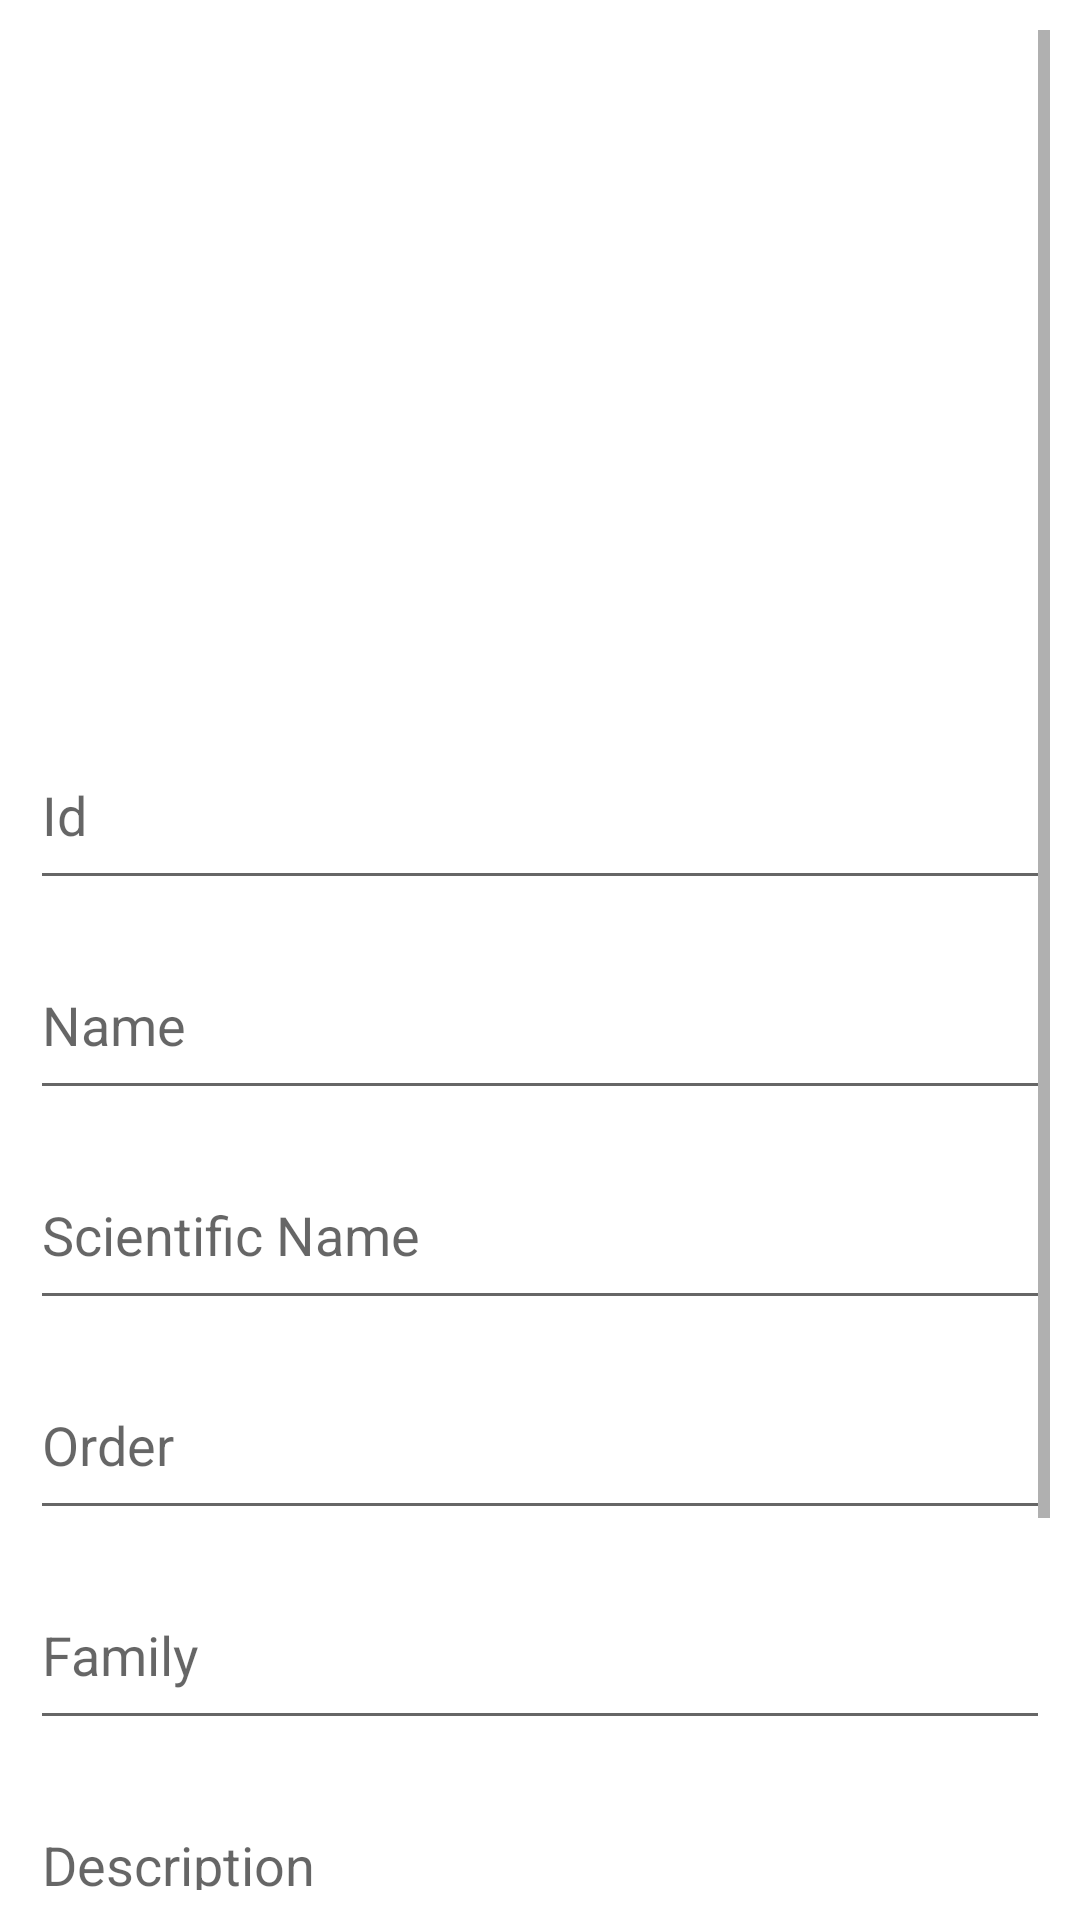

Reconstruct the res/layout file that produces this screen, plus the resources it refers to.
<!-- AndroidManifest.xml: application theme Theme.PestDetectionApp -->
<!-- res/layout/activity_insert_pest_info.xml -->
<?xml version="1.0" encoding="utf-8"?>
<ScrollView xmlns:android="http://schemas.android.com/apk/res/android"
    xmlns:app="http://schemas.android.com/apk/res-auto"
    xmlns:tools="http://schemas.android.com/tools"
    android:layout_width="match_parent"
    android:layout_height="match_parent"
    tools:context=".InsertPestInfo"
    android:padding="10dp">

    <RelativeLayout
        android:layout_width="match_parent"
        android:layout_height="wrap_content">

    <ImageView
        android:id="@+id/pestImage"
        android:layout_width="200dp"
        android:layout_height="200dp"
        android:layout_centerHorizontal="true"
        android:layout_marginTop="20dp"
        android:onClick="selectPest"
        android:contentDescription="Insert Pest Image"
        />

    <EditText
        android:id="@+id/pesId"
        android:layout_width="match_parent"
        android:layout_height="60dp"
        android:layout_marginTop="10dp"
        android:hint="Id"
        android:layout_below="@id/pestImage" />

    <EditText
        android:id="@+id/pestName"
        android:layout_width="match_parent"
        android:layout_height="60dp"
        android:layout_marginTop="10dp"
        android:hint="Name"
        android:layout_below="@id/pesId" />

    <EditText
        android:id="@+id/pestScientific"
        android:layout_width="match_parent"
        android:layout_height="60dp"
        android:layout_marginTop="10dp"
        android:hint="Scientific Name"
        android:layout_below="@id/pestName" />

    <EditText
        android:id="@+id/pestOrder"
        android:layout_width="match_parent"
        android:layout_height="60dp"
        android:layout_marginTop="10dp"
        android:hint="Order"
        android:layout_below="@id/pestScientific" />

    <EditText
        android:id="@+id/pestFamily"
        android:layout_width="match_parent"
        android:layout_height="60dp"
        android:layout_marginTop="10dp"
        android:hint="Family"
        android:layout_below="@id/pestOrder" />

    <EditText
        android:id="@+id/pestDescription"
        android:layout_width="match_parent"
        android:layout_height="60dp"
        android:layout_marginTop="10dp"
        android:hint="Description"
        android:layout_below="@id/pestFamily" />

    <EditText
        android:id="@+id/pestIntervention"
        android:layout_width="match_parent"
        android:layout_height="60dp"
        android:layout_marginTop="10dp"
        android:hint="Intervention"
        android:layout_below="@id/pestDescription" />
    <Button
        android:id="@+id/insert"
        android:layout_width="match_parent"
        android:layout_height="60dp"
        android:layout_marginTop="20dp"
        android:layout_below="@id/pestIntervention"
        android:text="insert"
        android:onClick="Insert"/>
    </RelativeLayout>

</ScrollView>
<!-- resources referenced by this layout -->
<resources>
  <style name="Theme.PestDetectionApp" parent="Theme.MaterialComponents.DayNight.NoActionBar">
          
          <item name="colorPrimary">@color/purple_500</item>
          <item name="colorPrimaryVariant">@color/purple_700</item>
          <item name="colorOnPrimary">@color/white</item>
          
          <item name="colorSecondary">@color/teal_200</item>
          <item name="colorSecondaryVariant">@color/teal_700</item>
          <item name="colorOnSecondary">@color/black</item>
          
  
          <item name="android:statusBarColor" tools:targetApi="l">?attr/colorPrimaryVariant</item>
          
      </style>
  <color name="purple_500">#FF6200EE</color>
  <color name="purple_700">#FF3700B3</color>
  <color name="white">#FFFFFFFF</color>
  <color name="teal_200">#FF03DAC5</color>
  <color name="teal_700">#FF018786</color>
  <color name="black">#FF000000</color>
</resources>
